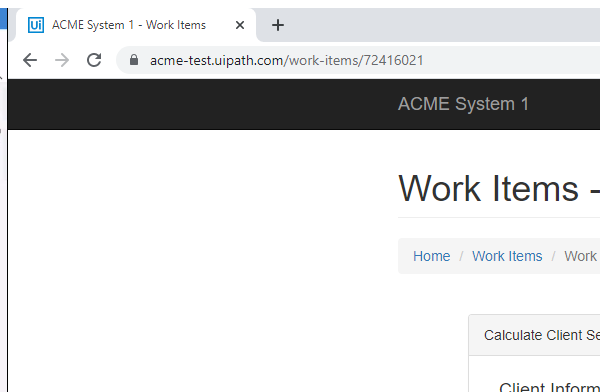
Task: Robotic Enterprise Framework- Calculate Client Security Hash
Workflow: System1_UpdateWorkItem

Step 1: Attach Browser 'chrome.exe ACME' in window 'ACME System 1 - Work Items' (chrome.exe)

Step 2: click on the button 'Update Work Item' (no picture)

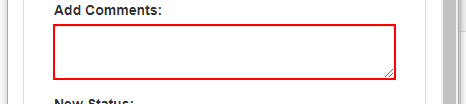
Step 3: type [comment] into the text box 'newComment' in window 'ACME System 1' (chrome.exe)

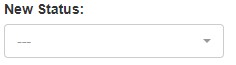
Step 4: select [status] in the drop-down 'newStatus' in window 'ACME System 1' (chrome.exe)

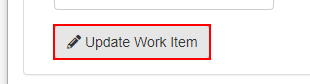
Step 5: click on the button 'Update Work Item' in window 'ACME System 1' (chrome.exe)

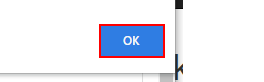
Step 6: click on the push button in window 'ACME System 1 - Google Chrome' (chrome.exe)

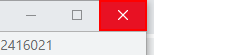
Step 7: click on the push button 'Close' in window 'ACME System 1 - Google Chrome' (chrome.exe)
